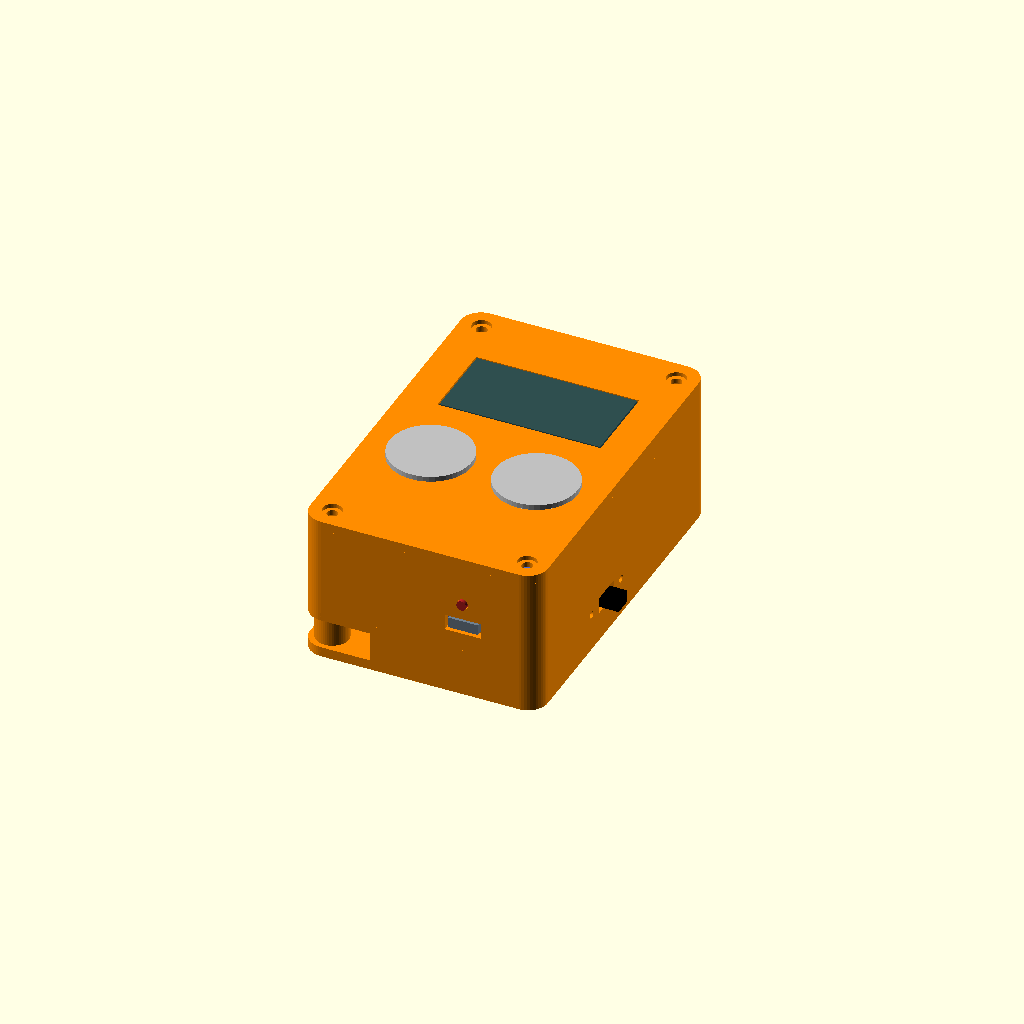
Cell 1: the model at its default parameters.
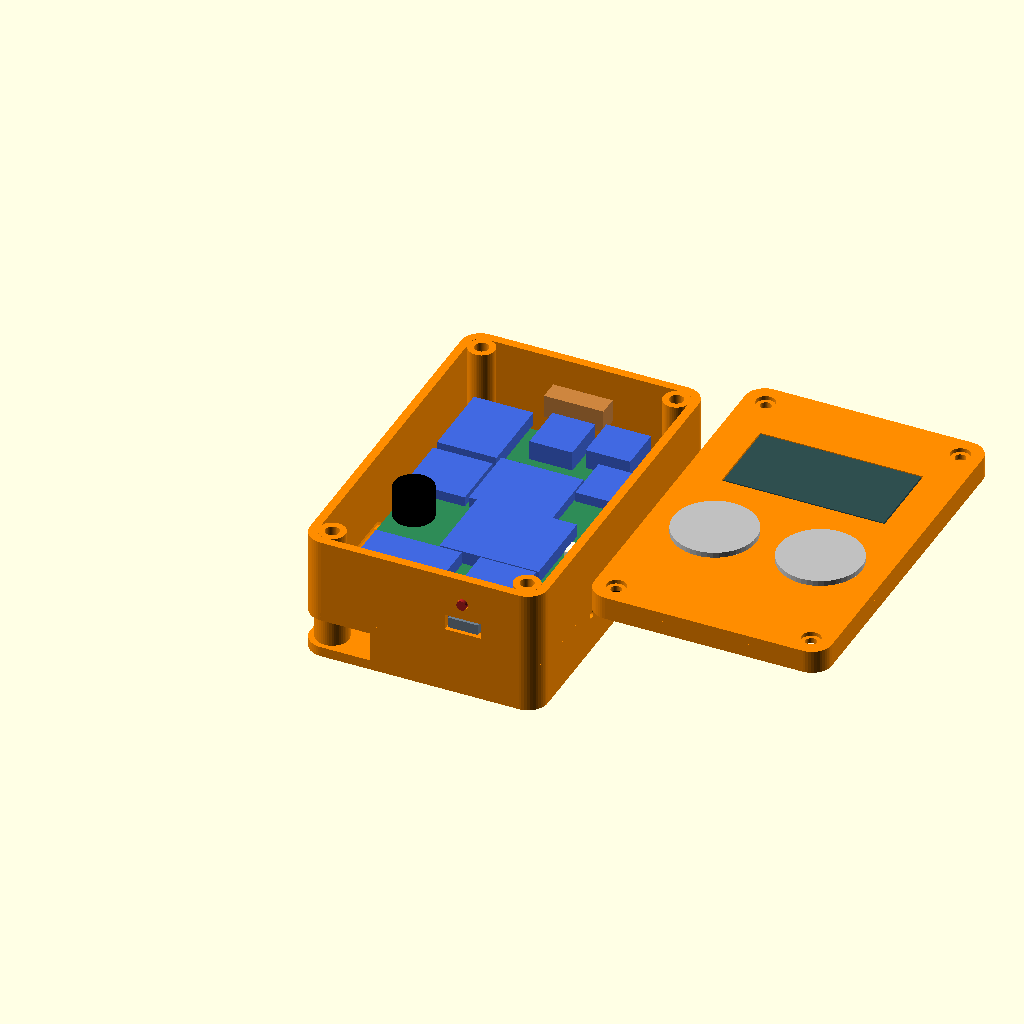
Cell 2: view = "open" (everything else at default).
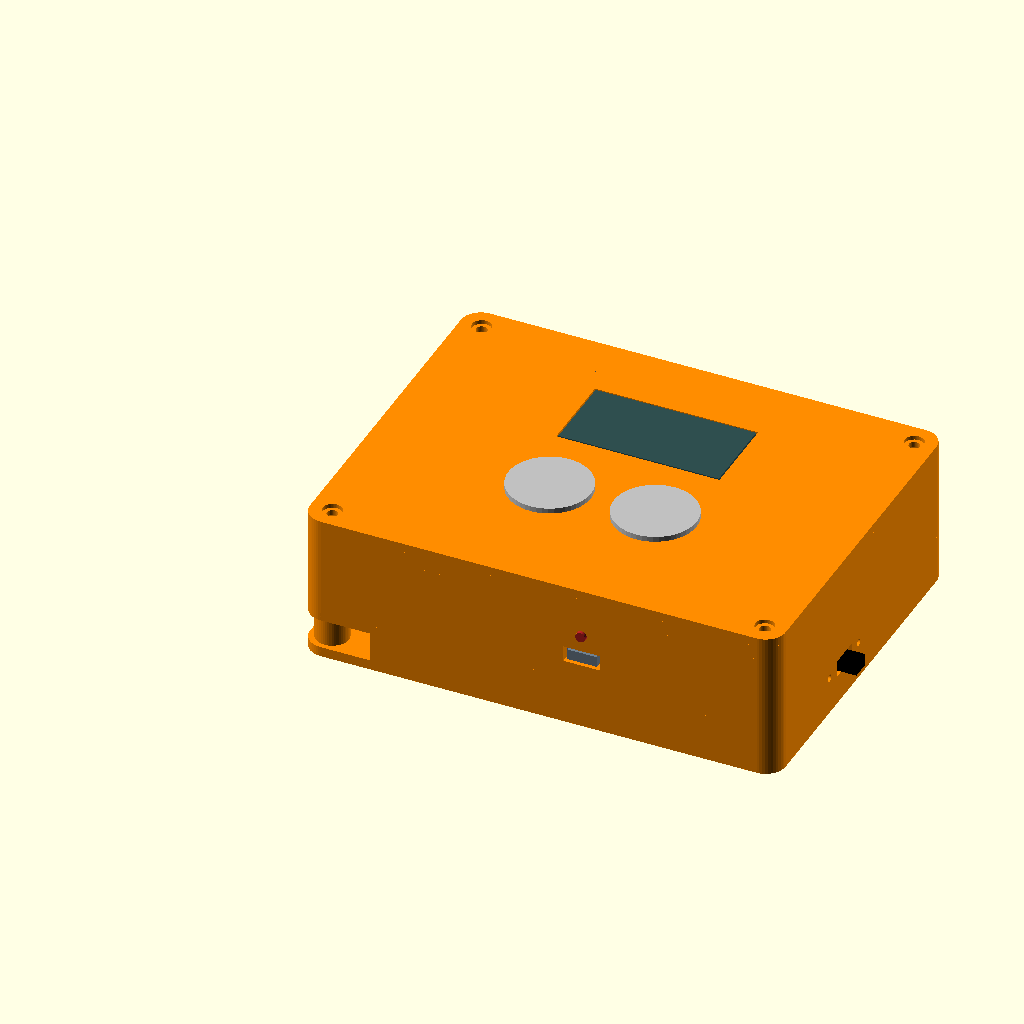
Cell 3: the same model with width = 144.
One fixed orthographic camera (rotation 55°, 0°, 25°; colour scheme Cornfield) for every cell.
OpenSCAD source file docs/hardware-v2/concept/v2-enclosure-draft.scad:
// V2 enclosure with a flat, face-down printable lid. Dimensions are in mm.
// Rectangular perfboard with direct-soldered pins above the battery.
// Mounts, pin clearance, cutouts and board stock size are provisional.
// Use stack to inspect the perfboard, battery and sensor bay separately.
view = "assembled"; // [assembled,open,layout,stack,base,lid,print_set,clip_test]

// Trial side openings for the photo-estimated 6–7 mm carabiner stock.
integrated_clip = true;
clip_pocket = [21, 20];
clip_opening_height = 9;
clip_post_diameter = 10;

// Outer envelope chosen for this concept. It excludes projecting controls.
width = 72;
length = 110;
depth = 45;
wall = 2.6;
floor = 3;
face = 2.8;
lid_depth = 7;
corner = 6;

// Seller dimensions (unmeasured). The button depth is treated conservatively
// as an envelope behind the face. Panel hardware and leads need rechecking.
lcd = [56, 44.6, 15.2];
lcd_active = [48.62, 24.3];
button_thread = 22;
button_flange = 25;
button_depth = 13.8;
slider_flange = [23.3, 7.4];
slider_mount_pitch = 19;
slider_depth = 12;
slider_handle = [5.5, 3.8, 5];
slider_travel = 3.2;
battery = [34, 50, 10];
esp = [18, 24, 4]; // XY from listing, height from owner. USB plug excluded.
rtc = [13.5, 13.6, 6]; // Width/length from seller, height with header removed.
// Owner's 16.11 photo. Board envelopes exclude mounting hardware and wires.
// Antenna assembly is 115 mm end to end, including cable; routing is TBD.
gps_antenna = [18, 6, 7];
gps = [13, 15, 6];
converter = [26, 16, 4]; // Rotated 90 degrees from the photo
charger = [17, 27, 4];
sd = [18, 18, 3];
ina = [25, 21, 3];
compass = [13, 15, 3];
bme = [12, 15, 2]; // Rotated 90 degrees from the photo

// Layout estimates. Replace these with measured envelopes, including leads.
lcd_hole_pitch = [51, 39];
carrier = [61, 88, 1.6]; // Proposed rectangular perfboard, not a measured board.
module_pin_gap = 2; // Space between perfboard and plug-in module PCB.
solder_tail = 2; // Envelope below perfboard for solder and trimmed pins.
mpu = [30, 25, 4]; // Provisional envelope with margin from owner.
buzzer_diameter = 12;
buzzer_height = 9.5;
buzzer_pin_pitch = 7.6;
buzzer_pin_diameter = 0.6;
buzzer_pin_lengths = [5.5, 4]; // Nominal lengths from drawing.
usb_cutout = [11, 4.8];
charge_led_diameter = 3; // Trial LED body; confirm against the actual part.
charge_led_hole_clearance = 0.25;
charge_led_above_usb = 7.5;

/* [Hidden] */
$fn = 48;
eps = 0.04;
case_color = "DarkOrange";
split_z = depth - lid_depth;
center = width / 2;
lcd_y = length - 33;
button_y = 41.5;
button_offset = 16;
slider_y = 44;
slider_z = 11.5; // Slider body clears the bottom of the perfboard.
usb_x = center + 13;
lid_screws = [[6.5, 6.5], [width-6.5, 6.5], [6.5, length-6.5], [width-6.5, length-6.5]];
board_z = 17;
board_y = 55;
battery_z = 4;
board_top = board_z + carrier[2];
module_z = board_top + module_pin_gap;
usb_z = module_z + charger[2]/2;
charge_led_z = usb_z + charge_led_above_usb;
charge_led_hole = charge_led_diameter + charge_led_hole_clearance;
bme_bay_top = 15;
bme_bay_cover = 1;
bme_shift = integrated_clip ? 12 : 0;
clip_roof = floor + clip_opening_height + wall;
clip_post = lid_screws[0];
lcd_back = depth - lcd[2];

assert(width > lcd[0] + 2*wall, "LCD envelope exceeds case width");
assert(button_offset*2 > button_flange, "Button flanges overlap");
assert(button_y + button_flange/2 < lcd_y - lcd[1]/2, "Button row overlaps LCD envelope");
assert(module_z + max(rtc[2], gps[2]) < lcd_back, "Upper modules reach the LCD");
assert(board_z - solder_tail > battery_z + battery[2], "Solder tails reach the battery");
assert(bme_bay_top + bme_bay_cover < board_z, "Sensor bay reaches the perfboard");
assert(!integrated_clip || clip_roof < board_z - solder_tail, "Clip pocket roof reaches solder tails");
assert(charge_led_z - charge_led_hole/2 > usb_z + usb_cutout[1]/2 + wall, "Charge LED is too close to USB-C");
assert(charge_led_z + charge_led_hole/2 < split_z - wall, "Charge LED reaches the lid seam");
assert(!integrated_clip || clip_pocket[1] + wall < 11 + bme_shift, "Clip wall reaches sensor bay");

module rounded_plate(w, l, r, h) {
    hull() for (x = [r, w-r], y = [r, l-r])
        translate([x,y,0]) cylinder(r=r, h=h);
}

module centered_box(x, y, z, size) {
    translate([x-size[0]/2, y-size[1]/2, z]) cube(size);
}

module bore(x, y, z, d, h) {
    translate([x,y,z]) cylinder(d=d, h=h);
}

module lug() {
    difference() {
        hull() {
            // Anchor to the rear wall while keeping the antenna cavity clear.
            translate([center-13,length-wall-eps,0]) cube([26,wall+2+eps,9]);
            bore(center,length+8,0,23,9);
        }
        bore(center,length+8,-eps,13,9+2*eps);
    }
}

module clip_pocket_body() {
    intersection() {
        rounded_plate(width,length,corner,clip_roof);
        cube([clip_pocket[0]+wall,clip_pocket[1]+wall,clip_roof]);
    }
}

module clip_pocket_cut() {
    difference() {
        translate([-eps,-eps,floor]) cube([clip_pocket[0]+eps,clip_pocket[1]+eps,clip_opening_height]);
        bore(clip_post[0],clip_post[1],floor-eps,clip_post_diameter,clip_opening_height+2*eps);
    }
}

module clip_test() {
    intersection() {
        base();
        cube([clip_pocket[0]+wall+3,clip_pocket[1]+wall+3,clip_roof]);
    }
}

module base() {
    difference() {
        union() {
            difference() {
                rounded_plate(width,length,corner,split_z);
                translate([wall,wall,floor])
                    rounded_plate(width-2*wall,length-2*wall,corner-wall,split_z-floor+eps);
            }
            if (integrated_clip) clip_pocket_body();
            else lug();
            for (p = lid_screws) bore(p[0],p[1],floor-eps,8,split_z-floor+eps);
            // Low sensor bay below the perfboard. Feedthrough and lid seal are provisional.
            for (y = [11+bme_shift,30+bme_shift])
                translate([wall-eps,y,floor-eps]) cube([20-wall+2*eps,2.2,bme_bay_top-floor+eps]);
            translate([20,11+bme_shift,floor-eps]) cube([2.2,21.2,bme_bay_top-floor+eps]);
            // Perfboard standoffs and two soft-pad zones under the battery.
            for (p = [[10,integrated_clip ? 51 : 35], [width-10,15], [10,95], [width-10,95]])
                bore(p[0],p[1],floor-eps,5,board_z-floor+eps);
            for (y = [10,48]) translate([26,y,floor-eps]) cube([30,4,1+eps]);
            // The charger is soldered to the perfboard but its front edge overhangs it.
            translate([usb_x-charger[0]/2,wall-eps,module_z-1]) cube([charger[0],5,1]);
        }
        if (integrated_clip) clip_pocket_cut();
        for (p = lid_screws) bore(p[0],p[1],split_z-5,4.2,5+eps);
        translate([usb_x-usb_cutout[0]/2,-eps,usb_z-usb_cutout[1]/2])
            cube([usb_cutout[0],wall+2*eps,usb_cutout[1]]);
        translate([usb_x,wall+eps,charge_led_z]) rotate([90,0,0])
            cylinder(d=charge_led_hole,h=wall+2*eps);
        // Slider travel slot and two panel mounting pilots along the right wall.
        translate([width-wall-eps,slider_y-(slider_handle[0]+slider_travel+1)/2,slider_z-2.5])
            cube([wall+2*eps,slider_handle[0]+slider_travel+1,5]);
        for (y = [slider_y-slider_mount_pitch/2, slider_y+slider_mount_pitch/2])
            translate([width-wall-eps,y,slider_z]) rotate([0,90,0]) cylinder(d=2.2,h=wall+2*eps);
        translate([20-eps,24+bme_shift,bme_bay_top-2]) cube([2.2+2*eps,4,2+eps]);
        for (y = [16+bme_shift,21+bme_shift,26+bme_shift])
            translate([-eps,y,9]) rotate([0,90,0]) cylinder(d=2.3,h=wall+2*eps);
    }
}

module lid() {
    difference() {
        union() {
            translate([0,0,depth-face]) rounded_plate(width,length,corner,face);
            translate([0,0,split_z]) difference() {
                rounded_plate(width,length,corner,lid_depth-face+eps);
                translate([wall,wall,-eps])
                    rounded_plate(width-2*wall,length-2*wall,corner-wall,lid_depth-face+3*eps);
            }
            for (x = [-1,1], y = [-1,1])
                bore(center+x*lcd_hole_pitch[0]/2,lcd_y+y*lcd_hole_pitch[1]/2,lcd_back+1.6,5.2,depth-face-lcd_back-1.6+eps);
        }
        centered_box(center,lcd_y,depth-face-eps,[lcd_active[0]+0.8,lcd_active[1]+0.8,face+2*eps]);
        for (side = [-1,1])
            bore(center+side*button_offset,button_y,depth-face-eps,button_thread+0.4,face+2*eps);
        for (p = lid_screws) {
            bore(p[0],p[1],depth-face-eps,3.3,face+2*eps);
            bore(p[0],p[1],depth-1.2,5.8,1.2+eps);
        }
        for (x = [-1,1], y = [-1,1])
            bore(center+x*lcd_hole_pitch[0]/2,lcd_y+y*lcd_hole_pitch[1]/2,lcd_back+1.6-eps,3.2,4.2);
    }
}

module front_hardware() {
    color("DimGray") difference() {
        centered_box(center,lcd_y,lcd_back,[lcd[0],lcd[1],lcd[2]-face]);
        for (x = [-1,1], y = [-1,1])
            bore(center+x*lcd_hole_pitch[0]/2,lcd_y+y*lcd_hole_pitch[1]/2,lcd_back+1.6,5.2+eps,lcd[2]);
    }
    color("DarkSlateGray") centered_box(center,lcd_y,depth-face-eps,[lcd_active[0],lcd_active[1],face+eps]);
    for (side = [-1,1]) {
        color("Silver") bore(center+side*button_offset,button_y,depth-button_depth,button_thread-0.1,button_depth);
        color("Silver") bore(center+side*button_offset,button_y,depth,button_flange,1.6);
    }
}

module side_hardware() {
    color("DimGray") translate([width-slider_depth,slider_y-slider_flange[0]/2,slider_z-slider_flange[1]/2])
        cube([slider_depth-wall,slider_flange[0],slider_flange[1]]);
    color("Black") translate([width-wall,slider_y-slider_handle[0]/2,slider_z-slider_handle[1]/2])
        cube([wall+slider_handle[2],slider_handle[0],slider_handle[1]]);
    color("SlateGray") centered_box(usb_x,1.4,usb_z-1.6,[9,2.4,3.2]);
    color("FireBrick") translate([usb_x,wall,charge_led_z]) rotate([90,0,0])
        cylinder(d=charge_led_diameter,h=wall+0.9);
}

module sensor_and_battery() {
    color("SlateGray") centered_box(41,29,battery_z,battery);
    color("Teal") centered_box(13,21+bme_shift,6,bme);
    color("DarkOrange",0.45)
        translate([wall,11+bme_shift,bme_bay_top]) cube([22.2-wall,21.2,bme_bay_cover]);
    color("Peru") centered_box(center,103,23,gps_antenna);
}

module populated_perfboard() {
    color("Ivory") centered_box(62,47,board_top,[6,5,4]); // service JST above perfboard
    color("SeaGreen") centered_box(center,board_y,board_z,carrier);
    color("RoyalBlue") {
        centered_box(15.5,86.5,module_z,esp);
        centered_box(37,90.5,module_z,gps);
        centered_box(53,92.5,module_z,rtc);
        centered_box(15,64,module_z,sd);
        centered_box(37.5,66,module_z,ina);
        centered_box(57,77.5,module_z,compass);
        centered_box(usb_x,wall+charger[1]/2,module_z,charger);
        centered_box(22,21.5,module_z,converter);
        centered_box(43,42.5,module_z,mpu);
    }
    color("Black") bore(13,45.5,module_z,buzzer_diameter,buzzer_height);
    for (i = [0,1])
        color("Silver") bore(13+(i-0.5)*buzzer_pin_pitch,45.5,module_z-buzzer_pin_lengths[i],
                             buzzer_pin_diameter,buzzer_pin_lengths[i]);
}

if (view == "clip_test") clip_test();
if (view == "base") base();
// Keep the full flat outer face of the lid on the printer bed.
module lid_on_bed() {
    translate([0,length,depth]) rotate([180,0,0]) lid();
}

if (view == "lid") lid_on_bed();
if (view == "print_set") {
    base();
    translate([width+10,0,0]) lid_on_bed();
}
if (view == "assembled" || view == "open" || view == "layout" || view == "stack") {
    color(case_color) base();
    side_hardware();
    sensor_and_battery();
    translate([0,0,view == "stack" ? 24 : 0]) populated_perfboard();
    if (view == "assembled") {
        color(case_color) lid();
        front_hardware();
    }
    if (view == "open") translate([width+14,0,0]) {
        color(case_color) lid();
        front_hardware();
    }
}
Parameter table extracted from the source (name, type, default, range or options):
view: string, default "assembled", options "assembled", "open", "layout", "stack", "base", "lid", "print_set", "clip_test"
integrated_clip: bool, default true
clip_pocket: vector, default [21, 20]
clip_opening_height: number, default 9
clip_post_diameter: number, default 10
width: number, default 72
length: number, default 110
depth: number, default 45
wall: number, default 2.6
floor: number, default 3
face: number, default 2.8
lid_depth: number, default 7
corner: number, default 6
lcd: vector, default [56, 44.6, 15.2]
lcd_active: vector, default [48.62, 24.3]
button_thread: number, default 22
button_flange: number, default 25
button_depth: number, default 13.8
slider_flange: vector, default [23.3, 7.4]
slider_mount_pitch: number, default 19
slider_depth: number, default 12
slider_handle: vector, default [5.5, 3.8, 5]
slider_travel: number, default 3.2
battery: vector, default [34, 50, 10]
esp: vector, default [18, 24, 4]
rtc: vector, default [13.5, 13.6, 6]
gps_antenna: vector, default [18, 6, 7]
gps: vector, default [13, 15, 6]
converter: vector, default [26, 16, 4]
charger: vector, default [17, 27, 4]
sd: vector, default [18, 18, 3]
ina: vector, default [25, 21, 3]
compass: vector, default [13, 15, 3]
bme: vector, default [12, 15, 2]
lcd_hole_pitch: vector, default [51, 39]
carrier: vector, default [61, 88, 1.6]
module_pin_gap: number, default 2
solder_tail: number, default 2
mpu: vector, default [30, 25, 4]
buzzer_diameter: number, default 12
buzzer_height: number, default 9.5
buzzer_pin_pitch: number, default 7.6
buzzer_pin_diameter: number, default 0.6
buzzer_pin_lengths: vector, default [5.5, 4]
usb_cutout: vector, default [11, 4.8]
charge_led_diameter: number, default 3
charge_led_hole_clearance: number, default 0.25
charge_led_above_usb: number, default 7.5
